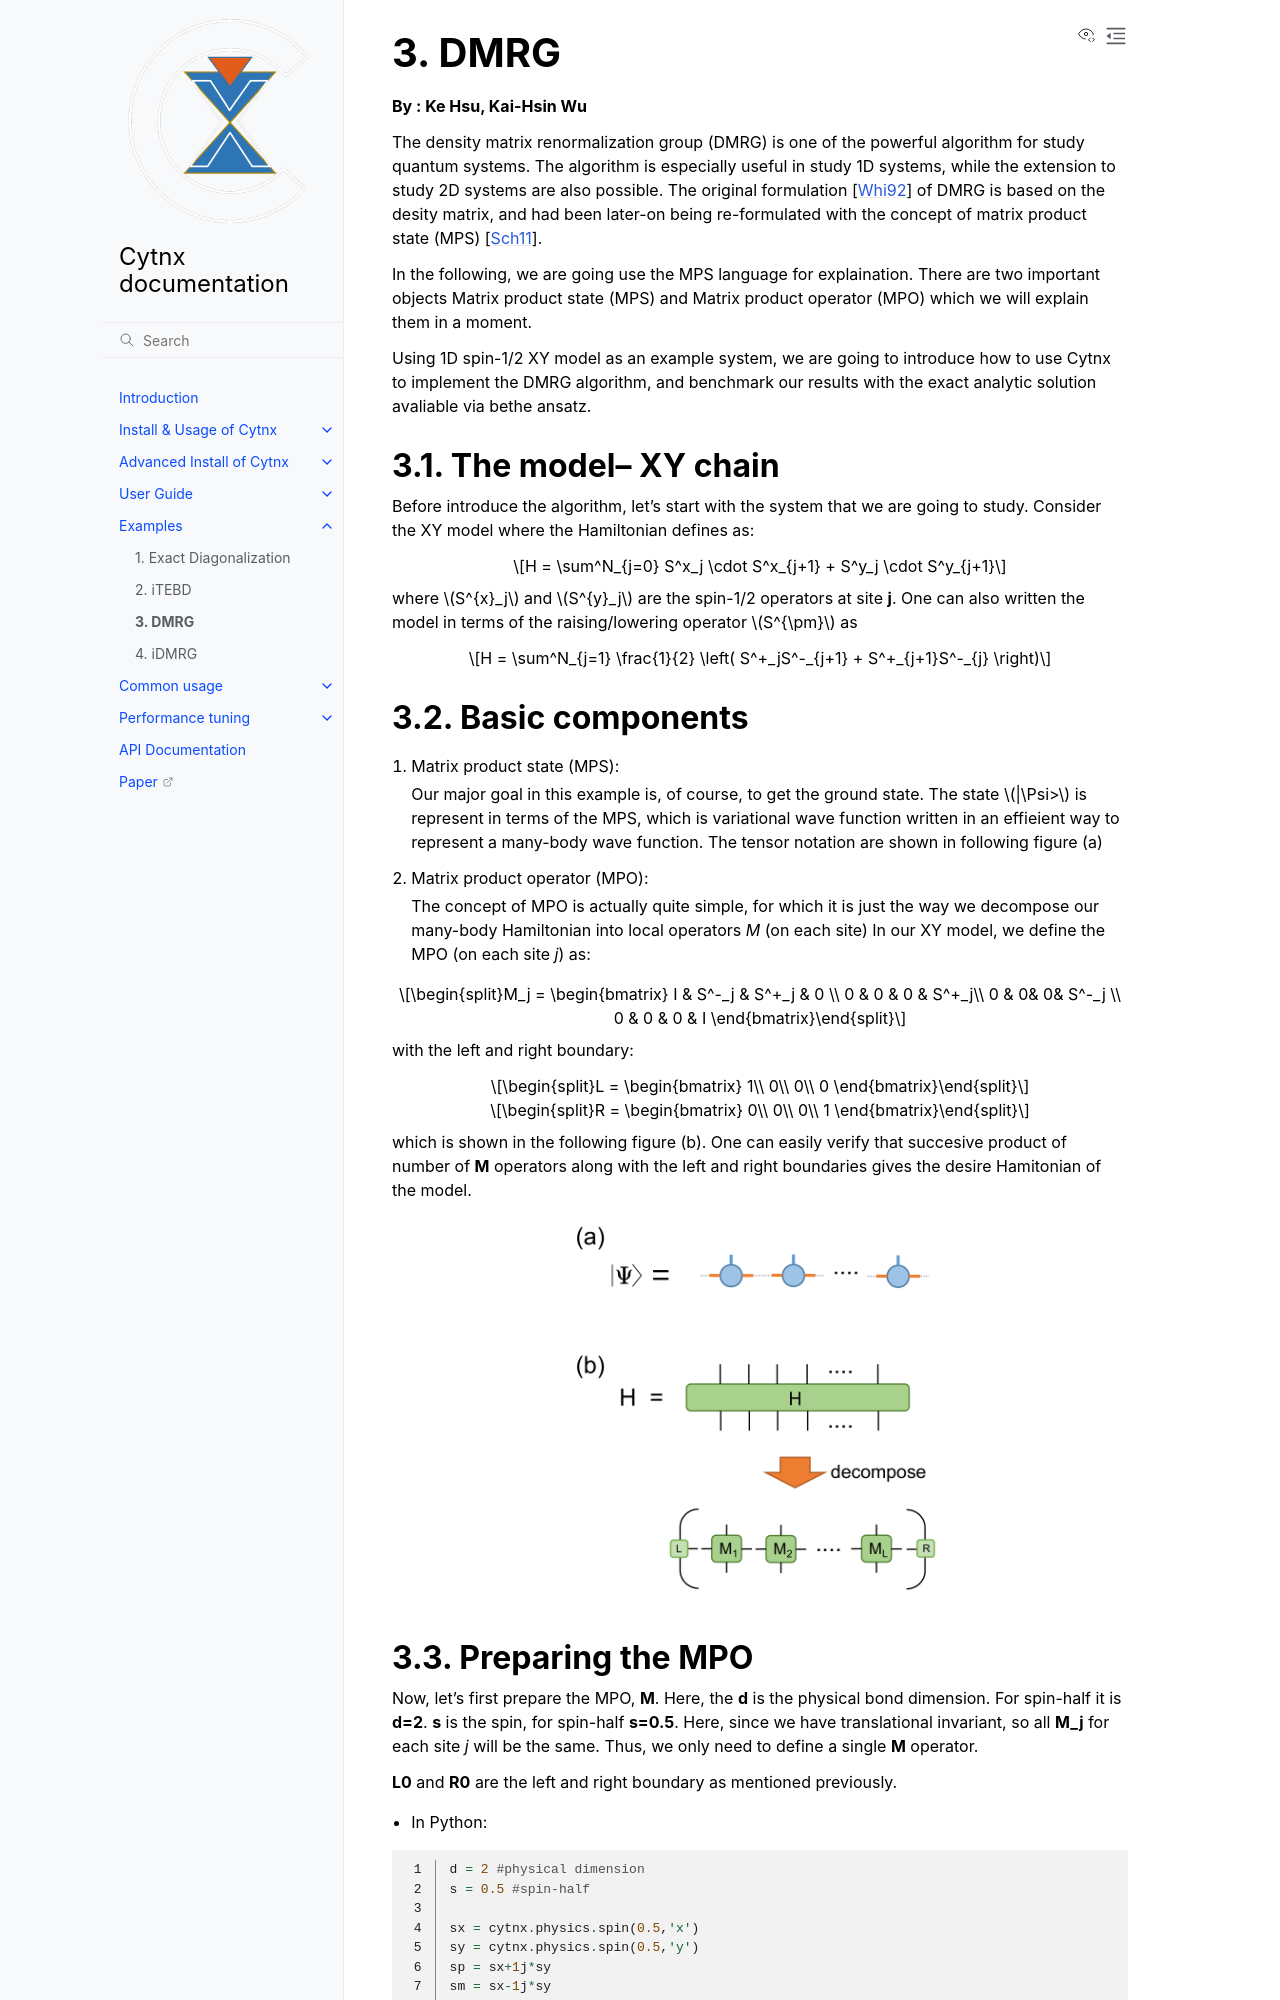

repository: Cytnx-dev/Cytnx_doc · page: example/DMRG.html · generator: sphinx

.. _SectionDMRG:

DMRG
------------
**By : Ke Hsu, Kai-Hsin Wu**

The density matrix renormalization group (DMRG) is one of the powerful algorithm for study quantum systems. 
The algorithm is especially useful in study 1D systems, while the extension to study 2D systems are also possible. The original formulation :cite:`whitedmrg` of DMRG is based on the desity matrix, and had been later-on being re-formulated with the concept of matrix product state (MPS) :cite:`SCHOLLWOCK201196`. 

In the following, we are going use the MPS language for explaination. There are two important objects Matrix product state (MPS) and Matrix product operator (MPO) which we will explain them in a moment. 

Using 1D spin-1/2 XY model as an example system, we are going to introduce how to use Cytnx to implement the DMRG algorithm, and benchmark our results with the exact analytic solution avaliable via bethe ansatz. 

The model-- XY chain
****************************************

Before introduce the algorithm, let's start with the system that we are going to study. Consider the XY model where the Hamiltonian defines as:

.. math::

    H = \sum^N_{j=0} S^x_j \cdot  S^x_{j+1} + S^y_j \cdot S^y_{j+1}

where :math:`S^{x}_j` and :math:`S^{y}_j` are the spin-1/2 operators at site **j**. One can also written the model in terms of the raising/lowering operator :math:`S^{\pm}` as

.. math::
    
    H = \sum^N_{j=1} \frac{1}{2} \left( S^+_jS^-_{j+1} + S^+_{j+1}S^-_{j} \right)


Basic components
*************************

1. Matrix product state (MPS):
 
   Our major goal in this example is, of course, to get the ground state. The state :math:`|\Psi>` is represent in terms of the MPS, which is variational wave function written in an effieient way to represent a many-body wave function. The tensor notation are shown in following figure (a)


2. Matrix product operator (MPO):
 
   The concept of MPO is actually quite simple, for which it is just the way we decompose our many-body Hamiltonian into local operators *M* (on each site) In our XY model, we define the MPO (on each site *j*) as: 
 
.. math::
    
    M_j = \begin{bmatrix}
    I & S^-_j & S^+_j & 0 \\ 
    0 &  0 &  0 & S^+_j\\ 
    0 &  0&   0& S^-_j \\ 
    0 & 0 & 0 & I 
    \end{bmatrix}

with the left and right boundary:

.. math::

    L = \begin{bmatrix}
    1\\ 
    0\\ 
    0\\ 
    0
    \end{bmatrix} 

.. math::

    R = \begin{bmatrix}
    0\\ 
    0\\ 
    0\\ 
    1
    \end{bmatrix}



which is shown in the following figure (b). One can easily verify that succesive product of number of **M** operators  along with the left and right boundaries gives the desire Hamitonian of the model.

.. image:: image/MPSMPO.png
    :width: 400
    :align: center
